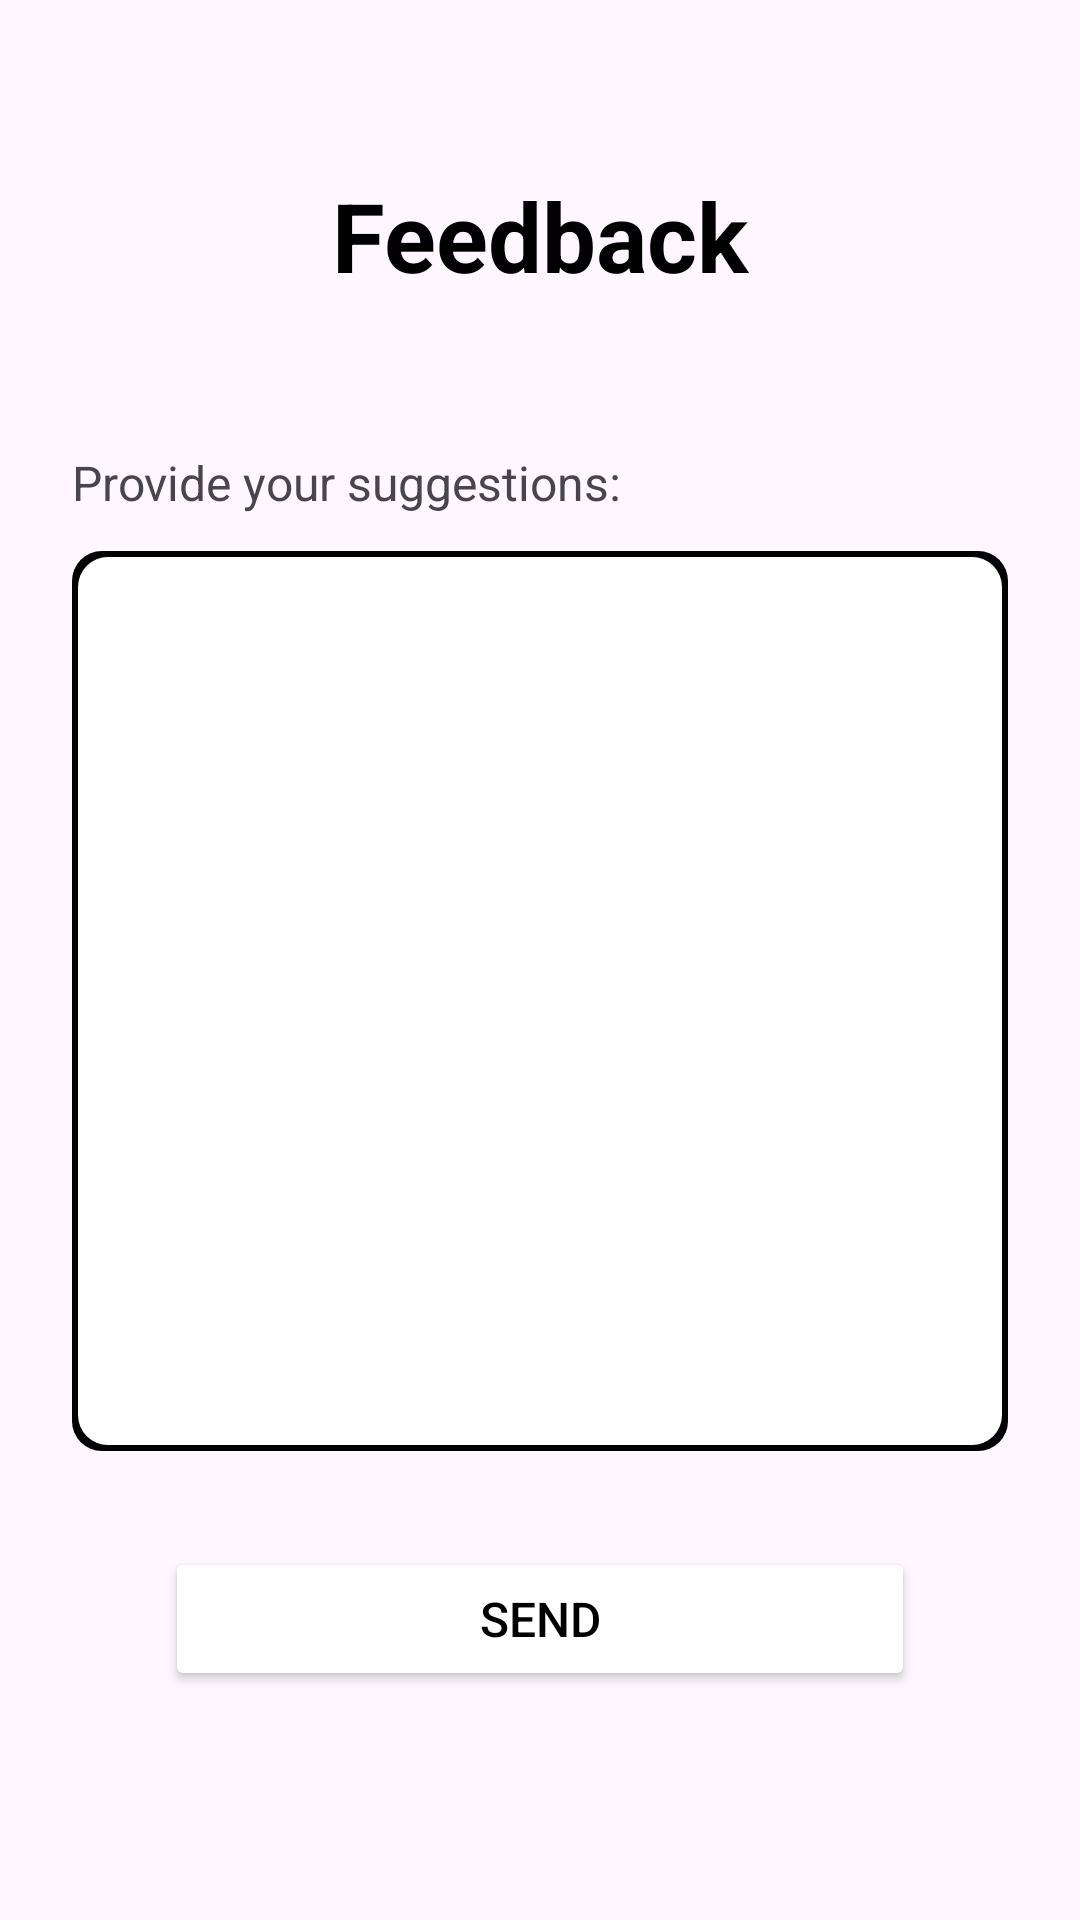

Layout XML and referenced resources for this Android screen:
<!-- AndroidManifest.xml: application theme Theme.KidzLearnApp -->
<!-- res/layout/activity_feedback.xml -->
<?xml version="1.0" encoding="utf-8"?>
<androidx.constraintlayout.widget.ConstraintLayout xmlns:android="http://schemas.android.com/apk/res/android"
    xmlns:app="http://schemas.android.com/apk/res-auto"
    xmlns:tools="http://schemas.android.com/tools"
    android:id="@+id/main"
    android:layout_width="match_parent"
    android:layout_height="match_parent"
    tools:context=".view.activity.FeedbackActivity">

    <ImageView
        android:id="@+id/btn_back"
        android:layout_width="45dp"
        android:layout_height="45dp"
        android:layout_marginTop="8dp"
        android:src="@drawable/ic_back"
        android:contentDescription="@string/back_button"
        app:layout_constraintTop_toTopOf="parent"
        app:layout_constraintStart_toStartOf="parent" />

    <TextView
        android:id="@+id/tv_feedback_title"
        android:layout_width="wrap_content"
        android:layout_height="wrap_content"
        android:text="@string/feedback"
        android:textSize="32sp"
        android:textStyle="bold"
        android:textColor="@android:color/black"
        android:layout_marginTop="4dp"
        app:layout_constraintTop_toBottomOf="@id/btn_back"
        app:layout_constraintStart_toStartOf="parent"
        app:layout_constraintEnd_toEndOf="parent" />

    <TextView
        android:id="@+id/tv_feedback"
        android:layout_width="wrap_content"
        android:layout_height="wrap_content"
        android:text="@string/provide_your_suggestions"
        android:textSize="16sp"
        android:layout_marginTop="50dp"
        android:layout_marginStart="24dp"
        app:layout_constraintTop_toBottomOf="@id/tv_feedback_title"
        app:layout_constraintStart_toStartOf="parent" />

    <EditText
        android:id="@+id/edt_feedback"
        android:layout_width="0dp"
        android:layout_height="300dp"
        android:layout_marginTop="12dp"
        android:layout_marginStart="24dp"
        android:layout_marginEnd="24dp"
        android:background="@drawable/round_black_border"
        android:textSize="16sp"
        app:layout_constraintEnd_toEndOf="parent"
        app:layout_constraintStart_toStartOf="parent"
        app:layout_constraintTop_toBottomOf="@id/tv_feedback" />

    <Button
        style="@style/FormButton"
        android:id="@+id/btn_send"
        android:layout_width="250dp"
        android:layout_height="wrap_content"
        android:text="@string/send"
        android:textSize="16sp"
        android:layout_marginTop="32dp"
        app:layout_constraintTop_toBottomOf="@id/edt_feedback"
        app:layout_constraintStart_toStartOf="parent"
        app:layout_constraintEnd_toEndOf="parent" />

</androidx.constraintlayout.widget.ConstraintLayout>
<!-- resources referenced by this layout -->
<resources>
  <!-- drawable round_black_border (drawable) -->
  <layer-list xmlns:android="http://schemas.android.com/apk/res/android">
      <item>
          <shape android:shape="rectangle">
              <solid android:color="@color/black" />
              <corners android:radius="10dp" />
          </shape>
      </item>
      <item android:top="2dp" android:bottom="2dp" android:left="2dp" android:right="2dp">
          <shape android:shape="rectangle">
              <solid android:color="@color/white" />
              <corners android:radius="10dp" />
          </shape>
      </item>
  </layer-list>
  <string name="back_button">Back Button</string>
  <string name="feedback">Feedback</string>
  <string name="provide_your_suggestions">Provide your suggestions:</string>
  <string name="send">Send</string>
  <style name="FormButton">
          <item name="backgroundTint">@color/white</item>
          <item name="android:textColor">@color/black</item>
          <item name="elevation">4dp</item>
          <item name="cornerRadius">10dp</item>
          <item name="strokeWidth">2dp</item>
          <item name="strokeColor">@color/black</item>
          <item name="android:layout_marginTop">32dp</item>
          <item name="android:layout_marginStart">24dp</item>
          <item name="android:layout_marginEnd">24dp</item>
      </style>
  <style name="Theme.KidzLearnApp" parent="Base.Theme.KidzLearnApp" />
  <color name="black">#FF000000</color>
  <color name="white">#FFFFFF</color>
  <style name="Base.Theme.KidzLearnApp" parent="Theme.Material3.DayNight.NoActionBar">
  
      </style>
</resources>
